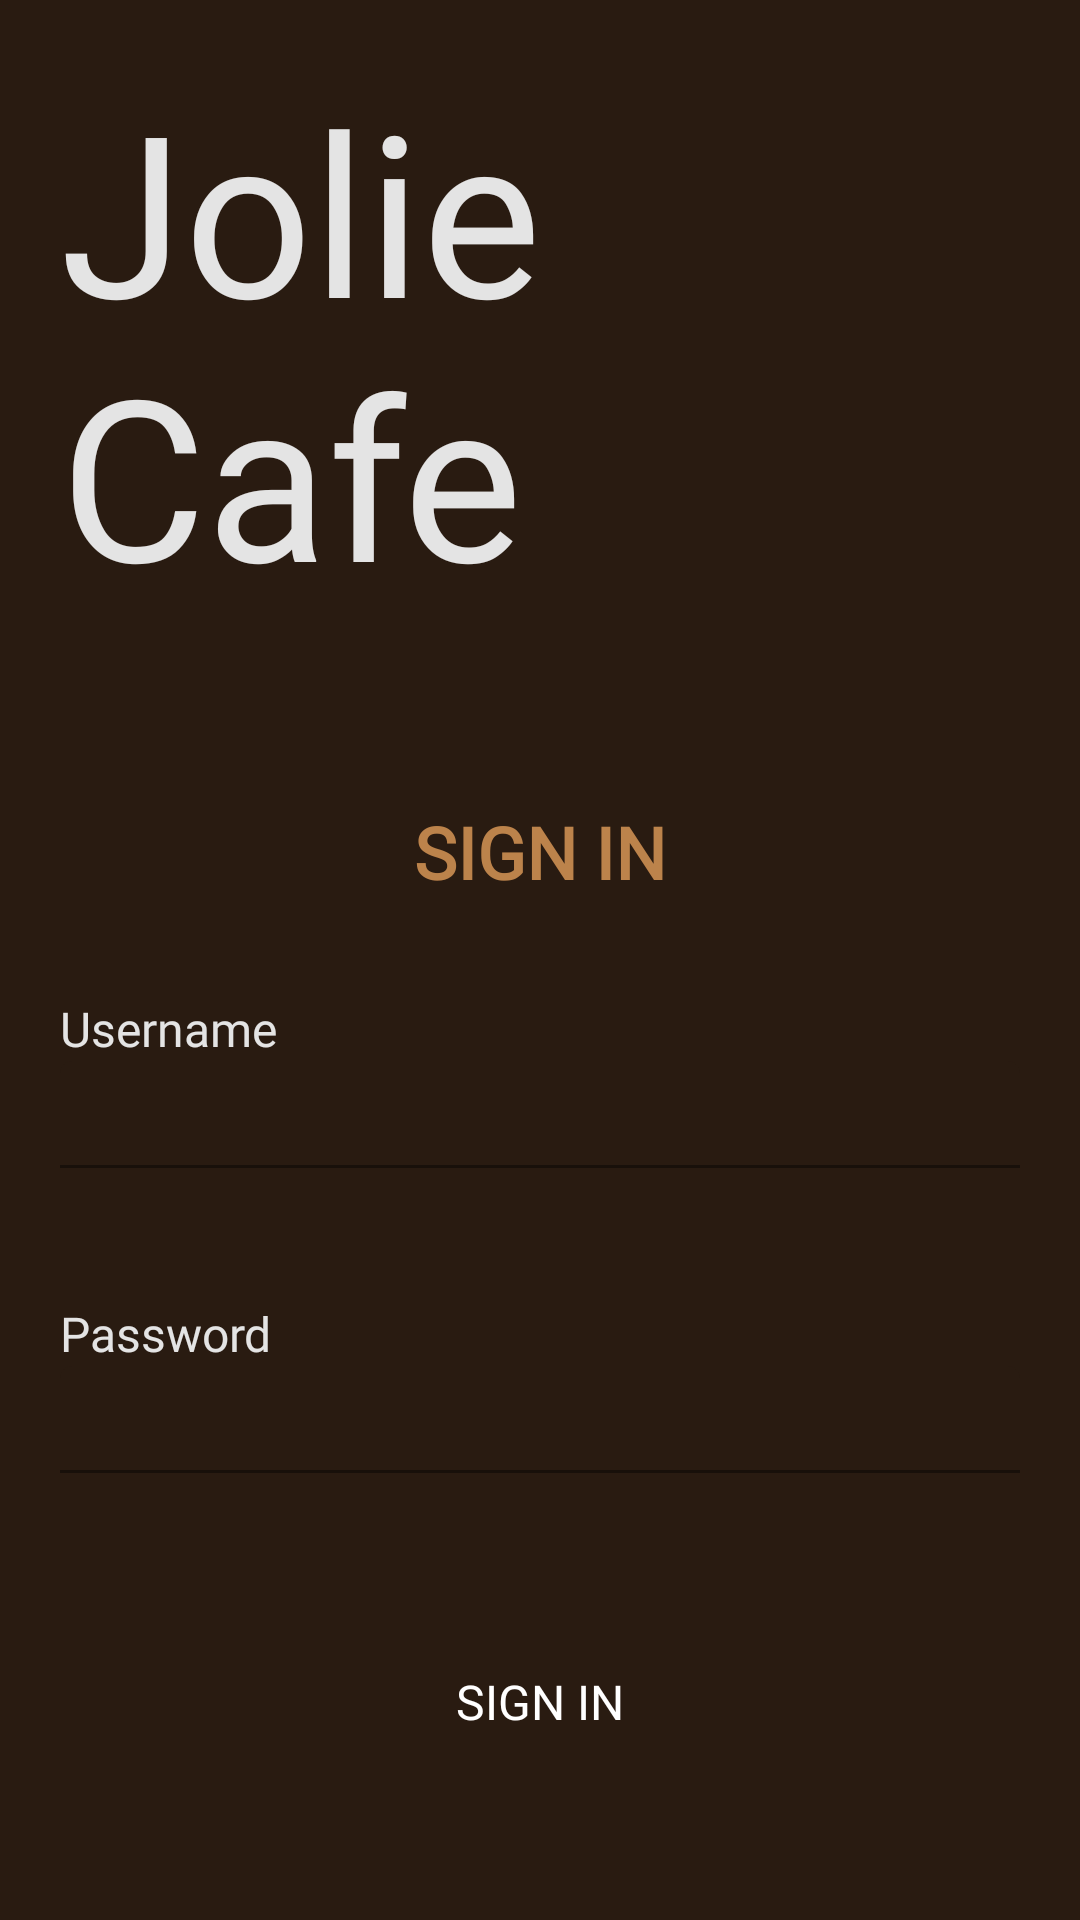

Android layout source for this screen:
<!-- AndroidManifest.xml: application theme Theme.JolieCafeAdmin -->
<!-- res/layout/activity_login.xml -->
<?xml version="1.0" encoding="utf-8"?>
<RelativeLayout xmlns:android="http://schemas.android.com/apk/res/android"
    xmlns:tools="http://schemas.android.com/tools"
    android:layout_width="match_parent"
    android:layout_height="match_parent"
    xmlns:app="http://schemas.android.com/apk/res-auto"
    android:padding="20dp"
    android:background="#291b11"
    tools:context=".ui.activities.login.LoginActivity">

    <TextView
        android:id="@+id/tvAppName"
        android:layout_width="wrap_content"
        android:layout_height="wrap_content"
        android:layout_centerHorizontal="true"
        android:fontFamily="@font/festive_regular"
        android:text="Jolie Cafe"
        android:textColor="#e4e4e4"
        android:textSize="75sp" />

    <TextView
        android:id="@+id/tvSignin"
        android:layout_width="wrap_content"
        android:layout_height="wrap_content"
        android:layout_below="@id/tvAppName"
        android:layout_centerHorizontal="true"
        android:layout_marginTop="60dp"
        android:fontFamily="@font/raleway_medium"
        android:text="SIGN IN"
        android:textColor="#bc834b"
        android:textSize="24sp"
        android:textStyle="bold" />

    <TextView
        android:id="@+id/tvUsername"
        android:layout_width="match_parent"
        android:layout_height="wrap_content"
        android:layout_below="@id/tvSignin"
        android:layout_marginTop="32dp"
        android:fontFamily="@font/raleway_regular"
        android:text="Username"
        android:textColor="#e4e4e4"
        android:textSize="16sp" />

    <com.google.android.material.textfield.TextInputLayout
        android:id="@+id/etUserNameLayout"
        android:layout_width="match_parent"
        android:layout_height="wrap_content"
        android:layout_below="@id/tvUsername"
        android:theme="@style/TextInputLayoutAppearance"
        app:boxBackgroundColor="@color/grey_primary"
        app:boxStrokeColor="@color/box_stroke_color_textinput"
        app:errorEnabled="true">

        <com.google.android.material.textfield.TextInputEditText
            android:id="@+id/etUserName"
            android:layout_width="match_parent"
            android:layout_height="match_parent"
            android:inputType="textEmailAddress"
            android:paddingStart="0dp"
            android:paddingTop="4dp"
            android:paddingEnd="0dp"
            android:textColor="#ffffff"
            android:textSize="16sp" />
    </com.google.android.material.textfield.TextInputLayout>

    <TextView
        android:id="@+id/tvPassword"
        android:layout_width="wrap_content"
        android:layout_height="wrap_content"
        android:text="Password"
        android:textColor="#e4e4e4"
        android:fontFamily="@font/raleway_regular"
        android:layout_marginTop="24dp"
        android:layout_below="@id/etUserNameLayout"
        android:textSize="16sp"
        />
    <com.google.android.material.textfield.TextInputLayout
        android:id="@+id/etPasswordLayout"
        android:layout_width="match_parent"
        android:layout_height="wrap_content"
        android:layout_below="@id/tvPassword"
        app:boxBackgroundColor="@color/grey_primary"
        app:boxStrokeColor="@color/box_stroke_color_textinput"
        app:errorEnabled="true"
        android:theme="@style/TextInputLayoutAppearance">

        <com.google.android.material.textfield.TextInputEditText
            android:id="@+id/etPassword"
            android:layout_width="match_parent"
            android:layout_height="match_parent"
            android:inputType="textPassword"
            android:paddingTop="4dp"
            android:paddingStart="0dp"
            android:paddingEnd="0dp"
            android:textColor="#ffffff"
            android:textSize="16sp"/>
    </com.google.android.material.textfield.TextInputLayout>


    <androidx.appcompat.widget.AppCompatButton
        android:id="@+id/btnLogin"
        android:layout_width="wrap_content"
        android:layout_height="wrap_content"
        android:layout_below="@+id/etPasswordLayout"
        android:layout_centerHorizontal="true"
        android:layout_marginTop="32dp"
        android:text="SIGN IN"
        android:fontFamily="@font/raleway_regular"
        android:textSize="16sp"
        android:width="150dp"
        android:height="40dp"
        android:textColor="#ffffff"
        android:background="@drawable/rounded_shape" />

</RelativeLayout>
<!-- resources referenced by this layout -->
<resources>
  <color name="grey_primary">#291B11</color>
  <style name="TextInputLayoutAppearance" parent="Widget.Design.TextInputLayout">
          <item name="android:textColor">@color/white</item>
          <item name="colorControlActivated">@color/white</item>
          <item name="colorSurface">@color/grey_opacity60_primary</item>
      </style>
  <style name="Theme.JolieCafeAdmin" parent="Theme.MaterialComponents.DayNight.NoActionBar">
          
          <item name="colorPrimary">@color/grey_primary</item>
          <item name="colorPrimaryVariant">@color/grey_primary_variant</item>
          <item name="colorOnPrimary">@color/text_color</item>
          <item name="android:textColor">@color/text_color</item>
          
          <item name="colorSecondary">@color/grey_secondary</item>
          <item name="colorSecondaryVariant">@color/teal_700</item>
          <item name="colorOnSecondary">@color/black</item>
          
          <item name="android:statusBarColor" tools:targetApi="l">?attr/colorPrimary</item>
          <item name="android:windowBackground">@color/grey_primary</item>
          
          <item name="colorControlNormal">@color/text_color</item>
      </style>
  <color name="white">#FFFFFFFF</color>
  <color name="grey_opacity60_primary">#4B413A</color>
  <color name="grey_primary_variant">#BC834B</color>
  <color name="text_color">#E4E4E4</color>
  <color name="grey_secondary">#CBC1B5</color>
  <color name="teal_700">#FF018786</color>
  <color name="black">#FF000000</color>
</resources>
